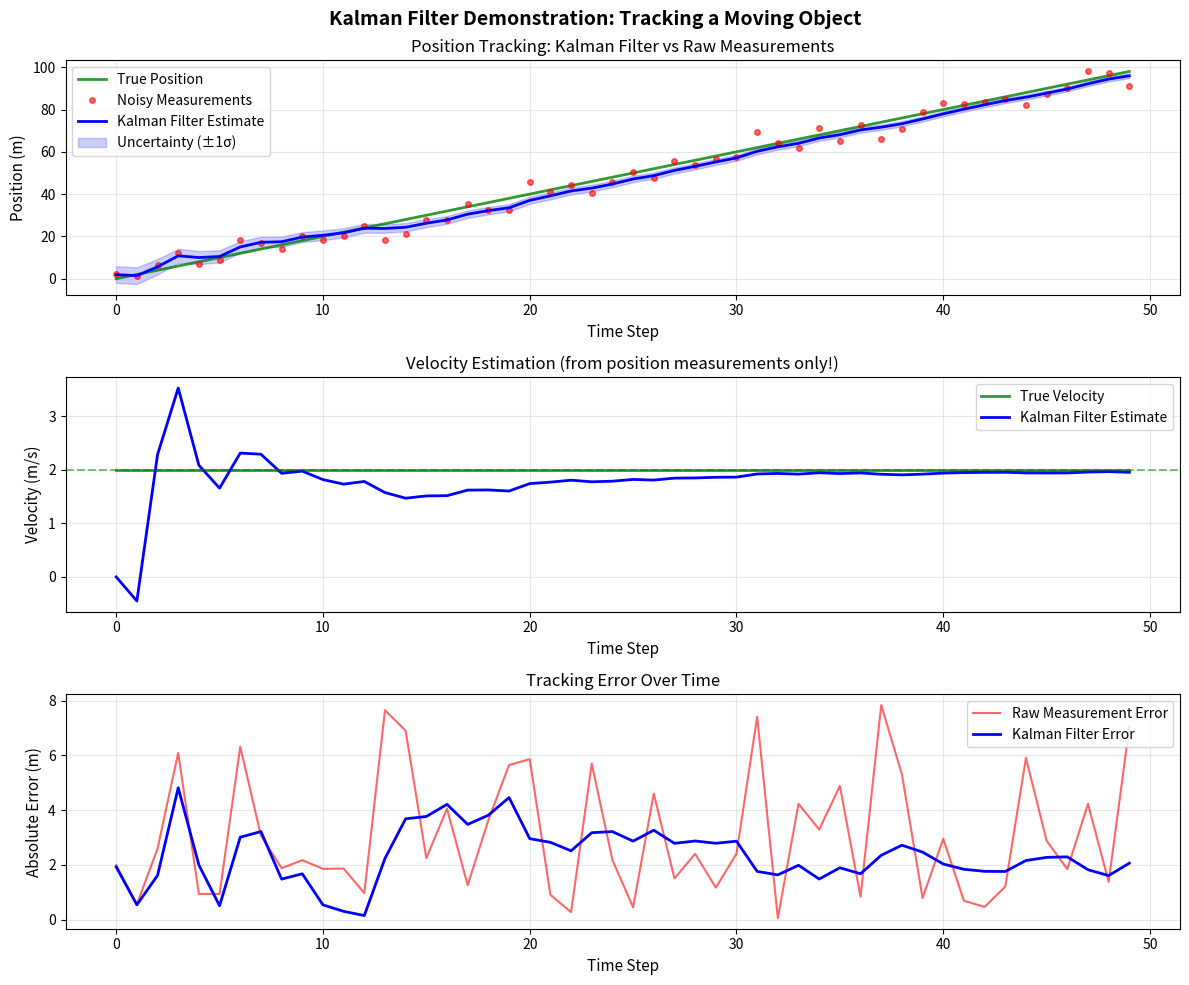

Source code (Python):
"""
Kalman Filter Demonstration
============================
This example demonstrates how a Kalman filter tracks the position and velocity
of a moving object with noisy measurements.

The Kalman filter is optimal for linear systems with Gaussian noise. It works
in two steps:
1. PREDICT: Estimate where the object will be next based on motion model
2. UPDATE: Correct the prediction using the noisy measurement

Key insight: The filter balances between what we predict (model) and what we
measure (sensors), weighing each by their uncertainty.
"""

from math import *
import matplotlib.pyplot as plt
import numpy as np


class matrix:
    
    # implements basic operations of a matrix class
    
    def __init__(self, value):
        self.value = value
        self.dimx = len(value)
        self.dimy = len(value[0])
        if value == [[]]:
            self.dimx = 0
    
    def zero(self, dimx, dimy):
        # check if valid dimensions
        if dimx < 1 or dimy < 1:
            raise ValueError("Invalid size of matrix")
        else:
            self.dimx = dimx
            self.dimy = dimy
            self.value = [[0 for row in range(dimy)] for col in range(dimx)]
    
    def identity(self, dim):
        # check if valid dimension
        if dim < 1:
            raise ValueError("Invalid size of matrix")
        else:
            self.dimx = dim
            self.dimy = dim
            self.value = [[0 for row in range(dim)] for col in range(dim)]
            for i in range(dim):
                self.value[i][i] = 1
    
    def show(self):
        for i in range(self.dimx):
            print(self.value[i])
        print(' ')
    
    def __add__(self, other):
        # check if correct dimensions
        if self.dimx != other.dimx or self.dimy != other.dimy:
            raise ValueError("Matrices must be of equal dimensions to add")
        else:
            # add if correct dimensions
            res = matrix([[]])
            res.zero(self.dimx, self.dimy)
            for i in range(self.dimx):
                for j in range(self.dimy):
                    res.value[i][j] = self.value[i][j] + other.value[i][j]
            return res
    
    def __sub__(self, other):
        # check if correct dimensions
        if self.dimx != other.dimx or self.dimy != other.dimy:
            raise ValueError("Matrices must be of equal dimensions to subtract")
        else:
            # subtract if correct dimensions
            res = matrix([[]])
            res.zero(self.dimx, self.dimy)
            for i in range(self.dimx):
                for j in range(self.dimy):
                    res.value[i][j] = self.value[i][j] - other.value[i][j]
            return res
    
    def __mul__(self, other):
        # check if correct dimensions
        if self.dimy != other.dimx:
            raise ValueError("Matrices must be m*n and n*p to multiply")
        else:
            # multiply if correct dimensions
            res = matrix([[]])
            res.zero(self.dimx, other.dimy)
            for i in range(self.dimx):
                for j in range(other.dimy):
                    for k in range(self.dimy):
                        res.value[i][j] += self.value[i][k] * other.value[k][j]
            return res
    
    def transpose(self):
        # compute transpose
        res = matrix([[]])
        res.zero(self.dimy, self.dimx)
        for i in range(self.dimx):
            for j in range(self.dimy):
                res.value[j][i] = self.value[i][j]
        return res
    
    # [redacted]
    
    def Cholesky(self, ztol=1.0e-5):
        # Computes the upper triangular Cholesky factorization of
        # a positive definite matrix.
        res = matrix([[]])
        res.zero(self.dimx, self.dimx)
        
        for i in range(self.dimx):
            S = sum([(res.value[k][i])**2 for k in range(i)])
            d = self.value[i][i] - S
            if abs(d) < ztol:
                res.value[i][i] = 0.0
            else:
                if d < 0.0:
                    raise ValueError("Matrix not positive-definite")
                res.value[i][i] = sqrt(d)
            for j in range(i+1, self.dimx):
                S = sum([res.value[k][i] * res.value[k][j] for k in range(self.dimx)])
                if abs(S) < ztol:
                    S = 0.0
                try:
                   res.value[i][j] = (self.value[i][j] - S)/res.value[i][i]
                except:
                   raise ValueError("Zero diagonal")
        return res
    
    def CholeskyInverse(self):
        # Computes inverse of matrix given its Cholesky upper Triangular
        # decomposition of matrix.
        res = matrix([[]])
        res.zero(self.dimx, self.dimx)
        
        # Backward step for inverse.
        for j in reversed(range(self.dimx)):
            tjj = self.value[j][j]
            S = sum([self.value[j][k]*res.value[j][k] for k in range(j+1, self.dimx)])
            res.value[j][j] = 1.0/tjj**2 - S/tjj
            for i in reversed(range(j)):
                res.value[j][i] = res.value[i][j] = -sum([self.value[i][k]*res.value[k][j] for k in range(i+1, self.dimx)])/self.value[i][i]
        return res
    
    def inverse(self):
        aux = self.Cholesky()
        res = aux.CholeskyInverse()
        return res
    
    def __repr__(self):
        return repr(self.value)


########################################

# Implement the filter function below

def kalman_filter(x, P):
    """
    Kalman filter that tracks states over time for visualization.

    Returns:
        - Final state (x, P)
        - History of positions, velocities, and uncertainties
    """
    positions = []
    velocities = []
    uncertainties = []

    for n in range(len(measurements)):

        # MEASUREMENT UPDATE (Correction step)
        # We got a new measurement - let's use it to correct our prediction
        Z = matrix([[measurements[n]]])
        y = Z - (H * x)  # Innovation: difference between measurement and prediction
        S = H * P * H.transpose() + R  # Innovation covariance
        K = P * H.transpose() * S.inverse()  # Kalman gain: how much to trust measurement
        x = x + (K * y)  # Corrected state estimate
        P = (I - (K * H)) * P  # Corrected uncertainty

        # Save state after measurement update
        positions.append(x.value[0][0])
        velocities.append(x.value[1][0])
        uncertainties.append(sqrt(P.value[0][0]))  # Position uncertainty (standard deviation)

        # PREDICTION (Time update)
        # Predict where the object will be at the next time step
        x = (F * x) + u  # Predicted state
        P = F * P * F.transpose()  # Predicted uncertainty (grows over time)

    return x, P, positions, velocities, uncertainties

############################################
### Enhanced example with visualization
############################################

# Simulation parameters
dt = 1.0  # Time step (seconds)
num_steps = 50  # Number of time steps
true_velocity = 2.0  # True velocity of the object (m/s)
measurement_noise_std = 4.0  # Standard deviation of measurement noise

# Generate ground truth: object moving with constant velocity
true_positions = [true_velocity * t * dt for t in range(num_steps)]
true_velocities = [true_velocity] * num_steps

# Generate noisy measurements: what our sensor actually sees
np.random.seed(42)  # For reproducibility
measurements = [pos + np.random.normal(0, measurement_noise_std) for pos in true_positions]

# Kalman Filter setup
x = matrix([[0.], [0.]])  # Initial state: [position, velocity]
P = matrix([[500., 0.], [0., 500.]])  # Initial uncertainty (high - we're not sure)
u = matrix([[0.], [0.]])  # No external control input
F = matrix([[1., dt], [0, 1.]])  # State transition: pos_new = pos + vel*dt, vel_new = vel
H = matrix([[1., 0.]])  # Measurement function: we only measure position, not velocity
R = matrix([[measurement_noise_std**2]])  # Measurement noise covariance
I = matrix([[1., 0.], [0., 1.]])  # Identity matrix

# Run the Kalman filter
print("Running Kalman Filter...")
final_x, final_P, filtered_positions, filtered_velocities, uncertainties = kalman_filter(x, P)

print(f"\nFinal estimate:")
print(f"Position: {final_x.value[0][0]:.2f} m (true: {true_positions[-1]:.2f} m)")
print(f"Velocity: {final_x.value[1][0]:.2f} m/s (true: {true_velocity:.2f} m/s)")
print(f"Position uncertainty: ±{sqrt(final_P.value[0][0]):.2f} m")

# Calculate errors
position_errors = [abs(filtered_positions[i] - true_positions[i]) for i in range(len(filtered_positions))]
measurement_errors = [abs(measurements[i] - true_positions[i]) for i in range(len(measurements))]

print(f"\nMean absolute error:")
print(f"Raw measurements: {np.mean(measurement_errors):.2f} m")
print(f"Kalman filter: {np.mean(position_errors):.2f} m")
print(f"Improvement: {(1 - np.mean(position_errors)/np.mean(measurement_errors))*100:.1f}%")

############################################
### Visualization
############################################

time_steps = np.arange(num_steps)

# Create figure with subplots
fig, axes = plt.subplots(3, 1, figsize=(12, 10))
fig.suptitle('Kalman Filter Demonstration: Tracking a Moving Object', fontsize=14, fontweight='bold')

# Plot 1: Position tracking
ax1 = axes[0]
ax1.plot(time_steps, true_positions, 'g-', linewidth=2, label='True Position', alpha=0.8)
ax1.plot(time_steps, measurements, 'r.', markersize=8, label='Noisy Measurements', alpha=0.6)
ax1.plot(time_steps, filtered_positions, 'b-', linewidth=2, label='Kalman Filter Estimate')

# Add uncertainty bounds (±1 standard deviation)
filtered_positions_np = np.array(filtered_positions)
uncertainties_np = np.array(uncertainties)
ax1.fill_between(time_steps,
                  filtered_positions_np - uncertainties_np,
                  filtered_positions_np + uncertainties_np,
                  color='blue', alpha=0.2, label='Uncertainty (±1σ)')

ax1.set_xlabel('Time Step', fontsize=11)
ax1.set_ylabel('Position (m)', fontsize=11)
ax1.set_title('Position Tracking: Kalman Filter vs Raw Measurements', fontsize=12)
ax1.legend(loc='upper left', fontsize=10)
ax1.grid(True, alpha=0.3)

# Plot 2: Velocity estimation
ax2 = axes[1]
ax2.plot(time_steps, true_velocities, 'g-', linewidth=2, label='True Velocity', alpha=0.8)
ax2.plot(time_steps, filtered_velocities, 'b-', linewidth=2, label='Kalman Filter Estimate')
ax2.axhline(y=true_velocity, color='g', linestyle='--', alpha=0.5)
ax2.set_xlabel('Time Step', fontsize=11)
ax2.set_ylabel('Velocity (m/s)', fontsize=11)
ax2.set_title('Velocity Estimation (from position measurements only!)', fontsize=12)
ax2.legend(loc='upper right', fontsize=10)
ax2.grid(True, alpha=0.3)

# Plot 3: Estimation errors
ax3 = axes[2]
ax3.plot(time_steps, measurement_errors, 'r-', linewidth=1.5, label='Raw Measurement Error', alpha=0.6)
ax3.plot(time_steps, position_errors, 'b-', linewidth=2, label='Kalman Filter Error')
ax3.set_xlabel('Time Step', fontsize=11)
ax3.set_ylabel('Absolute Error (m)', fontsize=11)
ax3.set_title('Tracking Error Over Time', fontsize=12)
ax3.legend(loc='upper right', fontsize=10)
ax3.grid(True, alpha=0.3)

plt.tight_layout()
plt.show()

print("\nKey observations:")
print("1. The Kalman filter smooths noisy measurements (blue line vs red dots)")
print("2. Uncertainty decreases over time as the filter gains confidence")
print("3. The filter estimates velocity even though we only measure position!")
print("4. The filter achieves lower error than raw measurements")